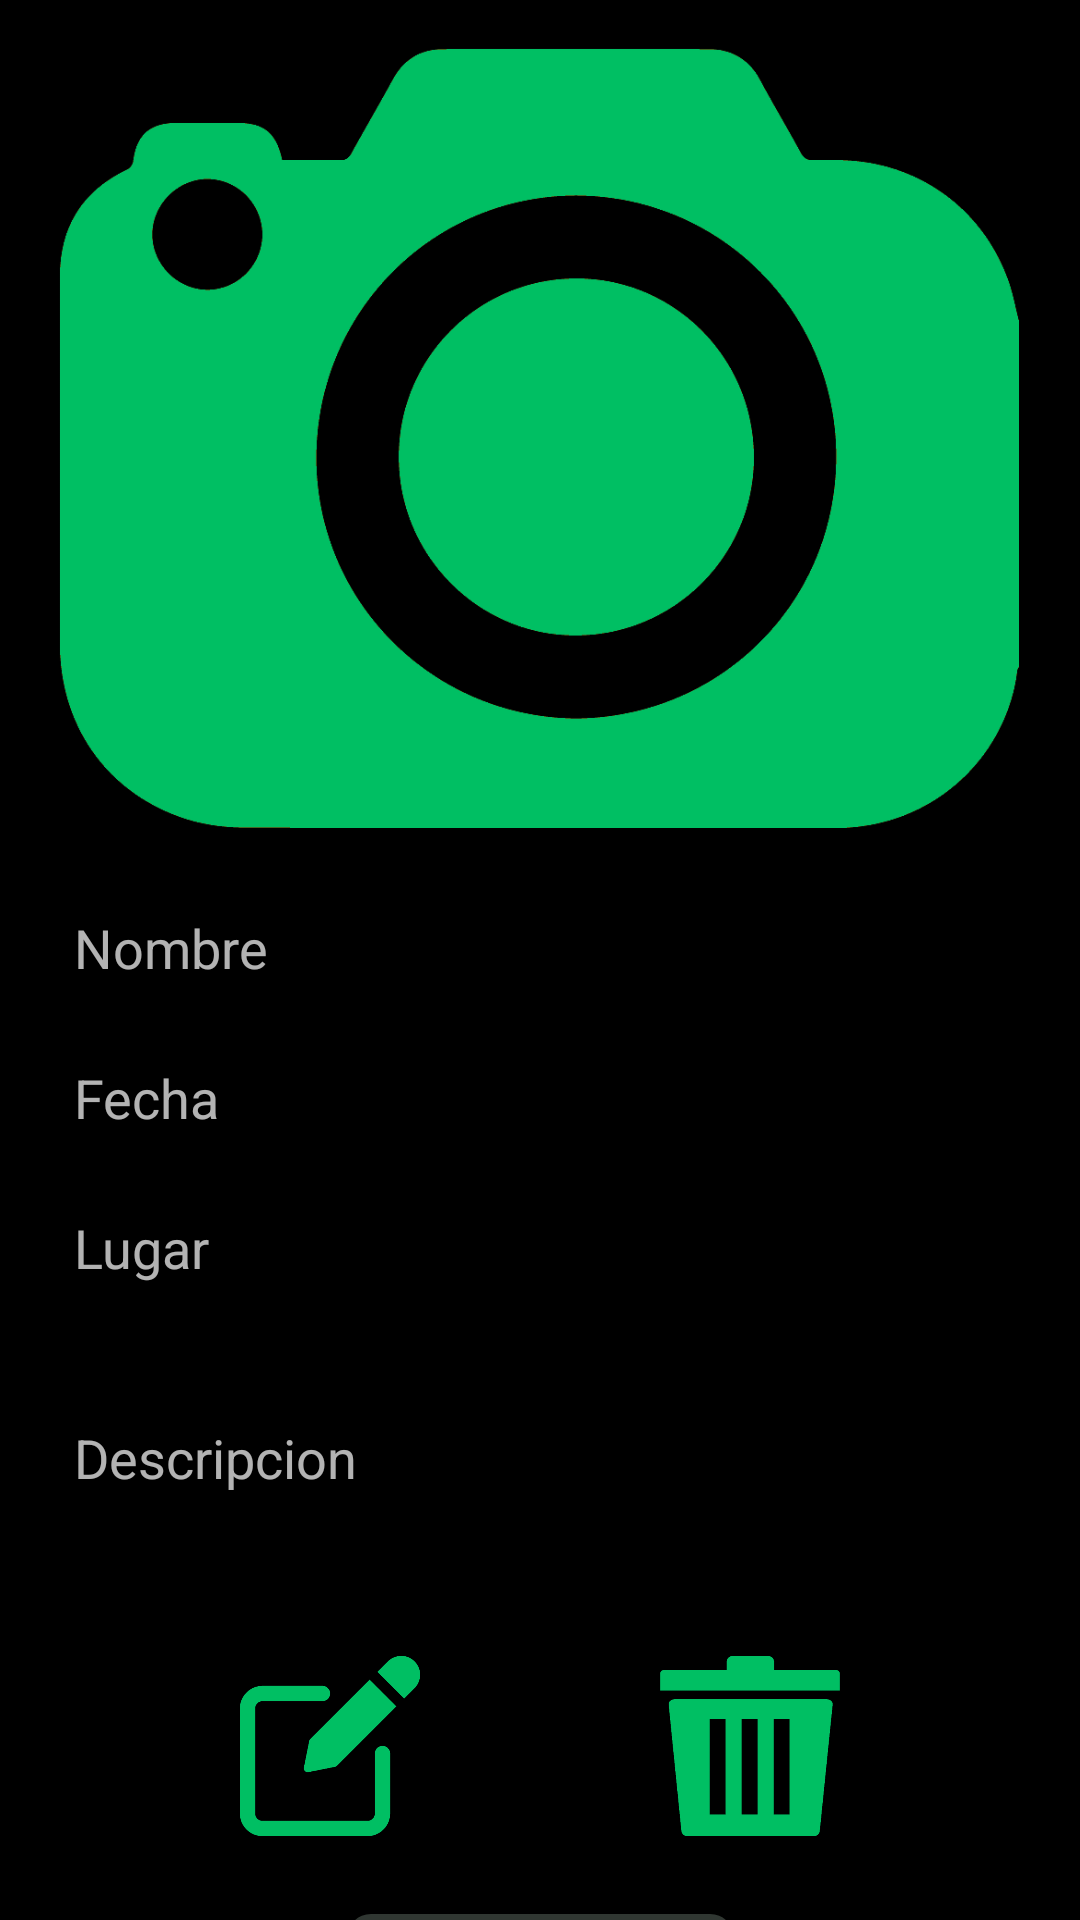

Layout XML and referenced resources for this Android screen:
<!-- AndroidManifest.xml: application theme AppTheme -->
<!-- res/layout/activity_ver_objeto.xml -->
<?xml version="1.0" encoding="utf-8"?>
<androidx.constraintlayout.widget.ConstraintLayout xmlns:android="http://schemas.android.com/apk/res/android"
    xmlns:app="http://schemas.android.com/apk/res-auto"
    xmlns:tools="http://schemas.android.com/tools"
    android:layout_width="match_parent"
    android:layout_height="match_parent"
    android:background="@color/black"
    tools:context=".AltaObjeto">

    <ImageView

        android:id="@+id/ivObjeto"
        android:layout_width="320dp"
        android:layout_height="260dp"
        android:layout_marginTop="16dp"
        android:background="@drawable/camera"
        app:layout_constraintHorizontal_bias="0.494"
        app:layout_constraintLeft_toLeftOf="parent"
        app:layout_constraintRight_toRightOf="parent"
        app:layout_constraintTop_toTopOf="parent" />

    <EditText
        android:id="@+id/etNombre"
        android:layout_width="320dp"
        android:layout_height="40dp"
        android:layout_marginTop="20dp"
        android:background="@drawable/et_redondo"
        android:enabled="false"
        android:hint="@string/nombre"
        android:paddingLeft="5dp"
        android:textColor="@color/gris_oscuro_texto"
        app:layout_constraintLeft_toLeftOf="@+id/ivObjeto"
        app:layout_constraintTop_toBottomOf="@id/ivObjeto"></EditText>

    <EditText
        android:id="@+id/etFechaAlta"
        android:layout_width="320dp"
        android:layout_height="40dp"
        android:layout_marginTop="10dp"
        android:background="@drawable/et_redondo"
        android:hint="@string/fecha"
        android:paddingLeft="5dp"
        android:textColor="@color/gris_oscuro_texto"
        app:layout_constraintLeft_toLeftOf="@+id/ivObjeto"
        app:layout_constraintTop_toBottomOf="@+id/etNombre"></EditText>

    <EditText
        android:id="@+id/etLugarGuardado"
        android:layout_width="320dp"
        android:layout_height="40dp"
        android:layout_marginTop="10dp"
        android:background="@drawable/et_redondo"
        android:enabled="false"
        android:hint="@string/lugar_guardado"
        android:paddingLeft="5dp"
        android:textColor="@color/gris_oscuro_texto"
        app:layout_constraintLeft_toLeftOf="@+id/ivObjeto"
        app:layout_constraintTop_toBottomOf="@+id/etFechaAlta"></EditText>

    <EditText
        android:id="@+id/etDescripcion"
        android:layout_width="320dp"
        android:layout_height="80dp"
        android:layout_marginTop="10dp"
        android:background="@drawable/et_redondo"
        android:enabled="false"
        android:hint="@string/descripcion"
        android:paddingLeft="5dp"
        android:textColor="@color/gris_oscuro_texto"
        app:layout_constraintLeft_toLeftOf="@+id/ivObjeto"
        app:layout_constraintTop_toBottomOf="@+id/etLugarGuardado"></EditText>

    <ImageButton
        android:id="@+id/btEditarObjeto"
        android:layout_width="60dp"
        android:layout_height="60dp"
        android:background="@drawable/edit"
        android:scaleType="centerCrop"
        app:layout_constraintBottom_toTopOf="@+id/botonAtras"
        app:layout_constraintEnd_toStartOf="@+id/btBorrarObjeto"
        app:layout_constraintHorizontal_bias="0.5"
        app:layout_constraintStart_toStartOf="parent"
        app:layout_constraintTop_toBottomOf="@+id/etDescripcion"
        app:layout_constraintVertical_bias="0.5"></ImageButton>

    <ImageButton
        android:id="@+id/btBorrarObjeto"
        android:layout_width="60dp"
        android:layout_height="60dp"
        android:background="@drawable/delete"
        app:layout_constraintBottom_toTopOf="@+id/botonAtras"
        app:layout_constraintEnd_toEndOf="parent"
        app:layout_constraintHorizontal_bias="0.5"
        app:layout_constraintStart_toEndOf="@+id/btEditarObjeto"
        app:layout_constraintTop_toBottomOf="@+id/etDescripcion"
        app:layout_constraintVertical_bias="0.5"></ImageButton>

    <Button
        android:id="@+id/botonAtras"
        android:layout_width="129dp"
        android:layout_height="57dp"
        android:layout_marginTop="112dp"
        android:background="@drawable/bt_selector"

        android:text="@string/atras"
        android:textColor="@color/verde"
        app:layout_constraintBottom_toBottomOf="parent"
        app:layout_constraintLeft_toLeftOf="parent"
        app:layout_constraintRight_toRightOf="parent"
        app:layout_constraintTop_toBottomOf="@+id/etDescripcion"
        app:layout_constraintVertical_bias="0.0" />
</androidx.constraintlayout.widget.ConstraintLayout>
<!-- resources referenced by this layout -->
<resources>
  <color name="black">#FF000000</color>
  <color name="gris_oscuro_texto">#494848</color>
  <color name="verde">#00bf63</color>
  <!-- drawable bt_selector (drawable) -->
  <?xml version="1.0" encoding="utf-8"?>
  <selector xmlns:android="http://schemas.android.com/apk/res/android">
  
          <item android:drawable="@drawable/bt_redondo" android:state_pressed="true"/>
          <item android:drawable="@drawable/bt_redondo_pressed" android:state_enabled="true"/>
  
  </selector>
  <!-- drawable camera: png bitmap (drawable, 20997 bytes) -->
  <!-- drawable delete: png bitmap (drawable, 6202 bytes) -->
  <!-- drawable edit: png bitmap (drawable, 9331 bytes) -->
  <!-- drawable et_redondo (drawable) -->
  <?xml version="1.0" encoding="utf-8"?>
  <shape xmlns:android="http://schemas.android.com/apk/res/android"
      android:shape="rectangle">
      <solid android:color="@color/verde_oscuro" />
      <corners android:bottomRightRadius="8dp"
          android:bottomLeftRadius="8dp"
          android:topRightRadius="8dp"
          android:topLeftRadius="8dp"/>
  </shape>
  <string name="atras">Atras</string>
  <string name="descripcion">Descripcion</string>
  <string name="fecha">Fecha</string>
  <string name="lugar_guardado">Lugar</string>
  <string name="nombre">Nombre</string>
  <style name="AppTheme" parent="Theme.AppCompat.NoActionBar">
  
      </style>
  <!-- drawable bt_redondo (drawable) -->
  <?xml version="1.0" encoding="utf-8"?>
  <shape xmlns:android="http://schemas.android.com/apk/res/android"
      android:shape="rectangle">
      <solid android:color="@color/beige" />
      <corners android:bottomRightRadius="8dp"
          android:bottomLeftRadius="8dp"
          android:topRightRadius="8dp"
          android:topLeftRadius="8dp"/>
  
  
  </shape>
  <!-- drawable bt_redondo_pressed (drawable) -->
  <?xml version="1.0" encoding="utf-8"?>
  <shape xmlns:android="http://schemas.android.com/apk/res/android"
      android:shape="rectangle">
      <solid android:color="@color/gris_boton" />
      <corners android:bottomRightRadius="8dp"
          android:bottomLeftRadius="8dp"
          android:topRightRadius="8dp"
          android:topLeftRadius="8dp"/>
  </shape>
  <color name="beige">#938778</color>
  <color name="gris_boton">#303732</color>
</resources>
